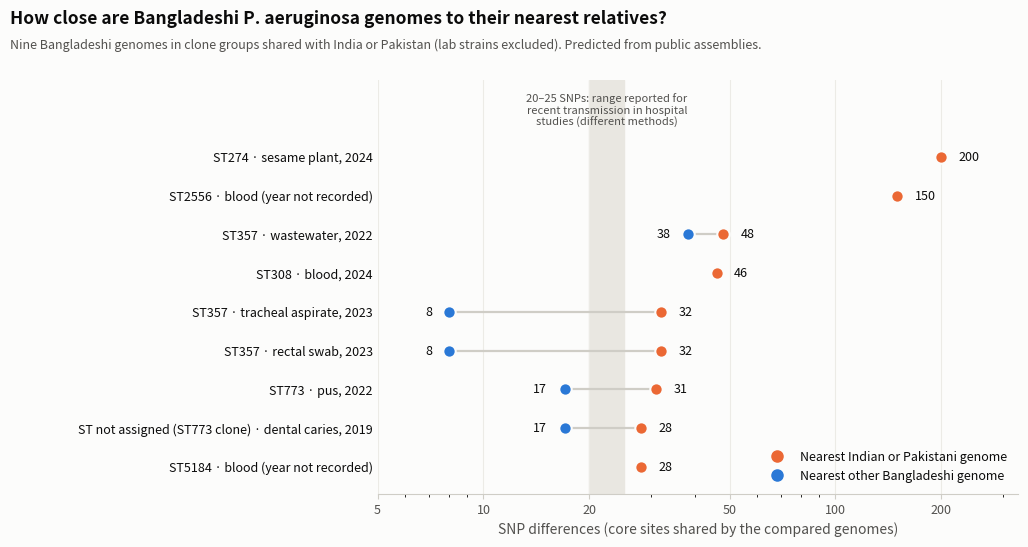

Write the Python code that produced this figure.
import matplotlib; matplotlib.use('Agg')
import matplotlib.pyplot as plt
from matplotlib.lines import Line2D
BG='#fcfcfb'; INK='#0b0b0b'; INK2='#52514e'; BD='#2a78d6'; IN='#eb6834'
rows=[ # label, nearest India/Pak, nearest Bangladeshi
 ("ST357 · rectal swab, 2023",32,8),
 ("ST357 · tracheal aspirate, 2023",32,8),
 ("ST357 · wastewater, 2022",48,38),
 ("ST5184 · blood (year not recorded)",28,None),
 ("ST308 · blood, 2024",46,None),
 ("ST773 · pus, 2022",31,17),
 ("ST not assigned (ST773 clone) · dental caries, 2019",28,17),
 ("ST274 · sesame plant, 2024",200,None),
 ("ST2556 · blood (year not recorded)",150,None)]
rows=sorted(rows,key=lambda r:r[1])
fig,ax=plt.subplots(figsize=(10.5,5.6),dpi=160); fig.patch.set_facecolor(BG); ax.set_facecolor(BG)
ax.axvspan(20,25,color='#e9e7e1',zorder=0)
ax.text(22.4,len(rows)-0.25,"20–25 SNPs: range reported for\nrecent transmission in hospital\nstudies (different methods)",ha='center',va='bottom',fontsize=8,color=INK2)
for i,(lab,i_d,b_d) in enumerate(rows):
    y=i
    if b_d is not None:
        ax.plot([b_d,i_d],[y,y],color='#cfcdc6',lw=1.6,zorder=1)
        ax.scatter(b_d,y,s=80,color=BD,zorder=3,edgecolor=BG,linewidth=1.5)
        ax.text(b_d/1.12,y,str(b_d),ha='right',va='center',fontsize=9,color=INK)
    ax.scatter(i_d,y,s=80,color=IN,zorder=3,edgecolor=BG,linewidth=1.5)
    ax.text(i_d*1.12,y,str(i_d),ha='left',va='center',fontsize=9,color=INK)
ax.set_yticks(range(len(rows))); ax.set_yticklabels([r[0] for r in rows],fontsize=9,color=INK)
ax.set_xscale('log'); ax.set_xlim(5,330); ax.set_xticks([5,10,20,50,100,200]); ax.set_xticklabels(['5','10','20','50','100','200'],fontsize=9,color=INK2)
ax.set_xlabel("SNP differences (core sites shared by the compared genomes)",fontsize=10,color=INK2)
ax.set_ylim(-0.7,len(rows)+1.0)
for s in ['top','right','left']: ax.spines[s].set_visible(False)
ax.spines['bottom'].set_color('#cfcdc6'); ax.tick_params(axis='y',length=0); ax.tick_params(axis='x',color='#cfcdc6')
ax.grid(axis='x',color='#ecebe6',lw=0.8,zorder=0); ax.set_axisbelow(True)
ax.legend(handles=[Line2D([],[],marker='o',ls='',color=IN,markersize=8,label='Nearest Indian or Pakistani genome'),
                   Line2D([],[],marker='o',ls='',color=BD,markersize=8,label='Nearest other Bangladeshi genome')],
          loc='lower right',frameon=False,fontsize=9,labelcolor=INK)
fig.suptitle("How close are Bangladeshi P. aeruginosa genomes to their nearest relatives?",x=0.01,ha='left',fontsize=12.5,color=INK,fontweight='bold',y=0.985)
fig.text(0.01,0.915,"Nine Bangladeshi genomes in clone groups shared with India or Pakistan (lab strains excluded). Predicted from public assemblies.",fontsize=9,color=INK2)
fig.subplots_adjust(left=0.36,right=0.97,top=0.86,bottom=0.12)
fig.savefig('fig12_snp_nearest_relatives.png',facecolor=BG)
